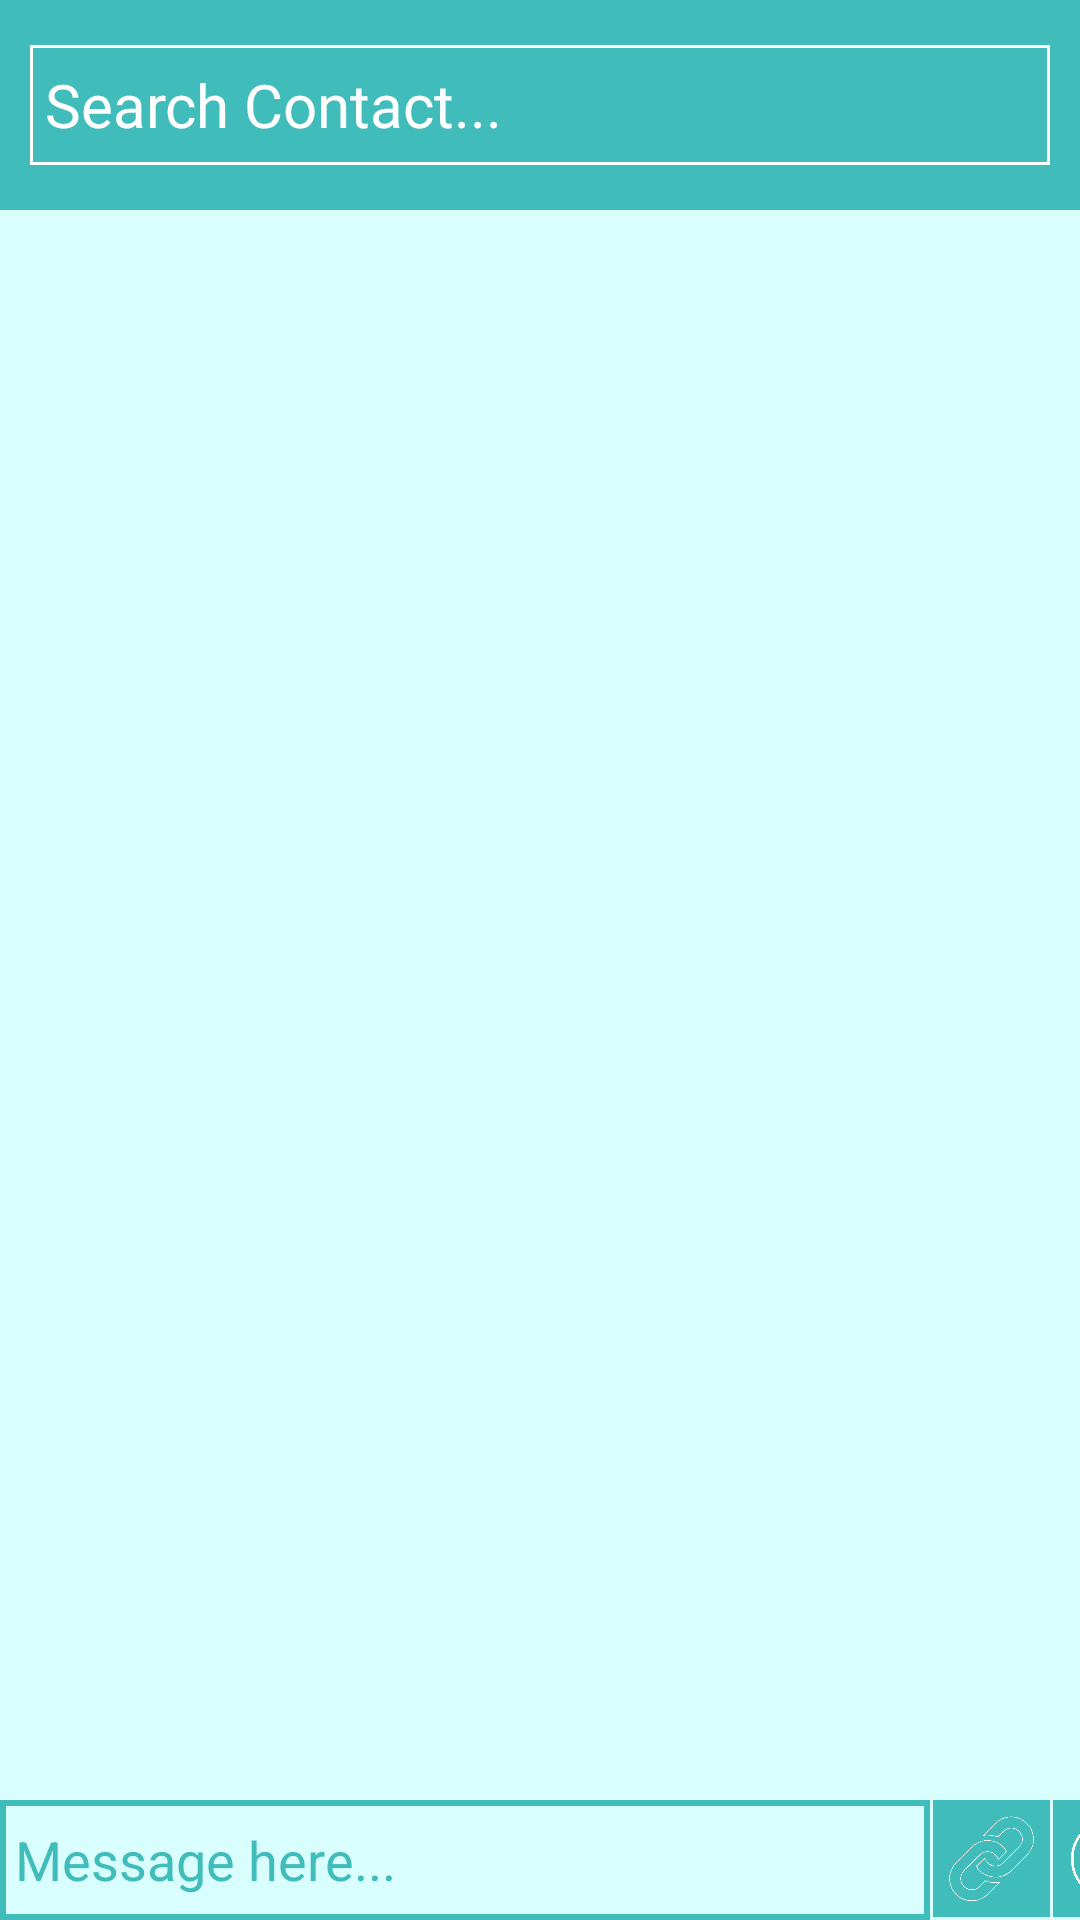

The Android layout XML behind this screen, and the referenced resources:
<!-- AndroidManifest.xml: application theme Theme.MediConnect -->
<!-- res/layout/activity_newconversation.xml -->
<?xml version="1.0" encoding="utf-8"?>
<androidx.constraintlayout.widget.ConstraintLayout xmlns:android="http://schemas.android.com/apk/res/android"
    xmlns:tools="http://schemas.android.com/tools"
    android:layout_width="match_parent"
    android:layout_height="match_parent"
    xmlns:app="http://schemas.android.com/apk/res-auto"
    android:id="@+id/conversation"
    android:background="#D8FFFE">

    <View
        android:id="@+id/recep_name"
        android:layout_width="match_parent"
        android:layout_height="70dp"
        android:background="@color/base_color"
        app:layout_constraintEnd_toEndOf="parent"
        app:layout_constraintHorizontal_bias="0.0"
        app:layout_constraintStart_toStartOf="parent"
        app:layout_constraintTop_toTopOf="parent" />

    <ScrollView
        android:id="@+id/conversationView"
        android:layout_height="0dp"
        android:layout_width="0dp"
        app:layout_constraintTop_toBottomOf="@+id/recep_name"
        app:layout_constraintBottom_toTopOf="@+id/textBox_message"
        app:layout_constraintRight_toRightOf="@+id/conversation"
        app:layout_constraintLeft_toLeftOf="@+id/conversation"/>


    <EditText
        android:id="@+id/textBox_message"
        android:layout_width="310dp"
        android:layout_height="40dp"
        android:background="@drawable/textbox_border"
        android:hint="Message here..."
        android:padding="5dp"
        android:textColor="@color/base_color"
        android:textColorHint="@color/base_color"
        android:textSize="18sp"
        app:layout_constraintBottom_toBottomOf="@+id/conversation"
        app:layout_constraintLeft_toLeftOf="@id/conversation" />

    <ImageView
        android:id="@+id/attachment"
        android:layout_width="39dp"
        android:layout_height="39dp"
        android:src="@drawable/link"
        android:layout_margin="1dp"
        android:padding="5dp"
        android:background="@drawable/box_background"
        app:layout_constraintLeft_toRightOf="@+id/textBox_message"
        app:layout_constraintBottom_toBottomOf="@id/conversation"/>
    <ImageView
        android:id="@+id/btn_send"
        android:layout_width="39dp"
        android:layout_height="39dp"
        android:padding="5dp"
        android:layout_margin="1dp"
        android:src="@drawable/send"
        android:background="@drawable/box_background"
        app:layout_constraintLeft_toRightOf="@+id/attachment"
        app:layout_constraintBottom_toBottomOf="@id/conversation"/>

    <EditText
        android:id="@+id/contact_search_bar"
        android:layout_width="match_parent"
        android:layout_height="40dp"
        android:layout_margin="10dp"
        android:background="@drawable/textbox_whiteborder"
        android:ems="10"
        android:fontFamily="@font/raleway"
        android:hint="Search Contact..."
        android:inputType="textPersonName"
        android:padding="5dp"
        android:textColor="@color/white"
        android:textColorHint="@color/white"
        android:textSize="20dp"
        app:layout_constraintBottom_toTopOf="@+id/conversationView"
        app:layout_constraintEnd_toEndOf="@+id/recep_name"
        app:layout_constraintStart_toStartOf="@+id/recep_name"
        app:layout_constraintTop_toTopOf="@+id/recep_name" />

</androidx.constraintlayout.widget.ConstraintLayout>
<!-- resources referenced by this layout -->
<resources>
  <color name="base_color">#40bcba</color>
  <color name="white">#FFFFFFFF</color>
  <!-- drawable box_background (drawable) -->
  <?xml version="1.0" encoding="utf-8"?>
  <shape xmlns:android="http://schemas.android.com/apk/res/android">
      <solid android:color="#40BCBA">
      </solid>
      <corners
          android:radius="0dp">
      </corners>
  </shape>
  <!-- drawable link: png bitmap (drawable, 13568 bytes) -->
  <!-- drawable send: png bitmap (drawable, 12276 bytes) -->
  <!-- drawable textbox_border (drawable) -->
  <shape xmlns:android="http://schemas.android.com/apk/res/android"
      android:shape="rectangle"
      android:layout_height="wrap_content"
      android:layout_width="wrap_content">
  
      <stroke
          android:width="2dp"
          android:color="#40bcba" />
      <corners
  
          android:radius="0dp"/>
  
  </shape>
  <!-- drawable textbox_whiteborder (drawable) -->
  <shape xmlns:android="http://schemas.android.com/apk/res/android"
      android:shape="rectangle"
      android:layout_height="wrap_content"
      android:layout_width="wrap_content">
  
      <stroke
          android:width="1dp"
          android:color="@color/white" />
      <corners
  
          android:radius="0dp"/>
  
  </shape>
  <style name="Theme.MediConnect" parent="Theme.MaterialComponents.DayNight.NoActionBar">
          
          <item name="colorPrimary">#40bcba</item>
          <item name="colorPrimaryVariant">#40bcba</item>
          <item name="colorOnPrimary">@color/black</item>
          
          <item name="colorSecondary">#40bcba</item>
          <item name="colorSecondaryVariant">#40bcba</item>
          <item name="colorOnSecondary">@color/black</item>
          
          <item name="android:statusBarColor" tools:targetApi="l">?attr/colorPrimaryVariant</item>
          
      </style>
  <color name="black">#FF000000</color>
</resources>
